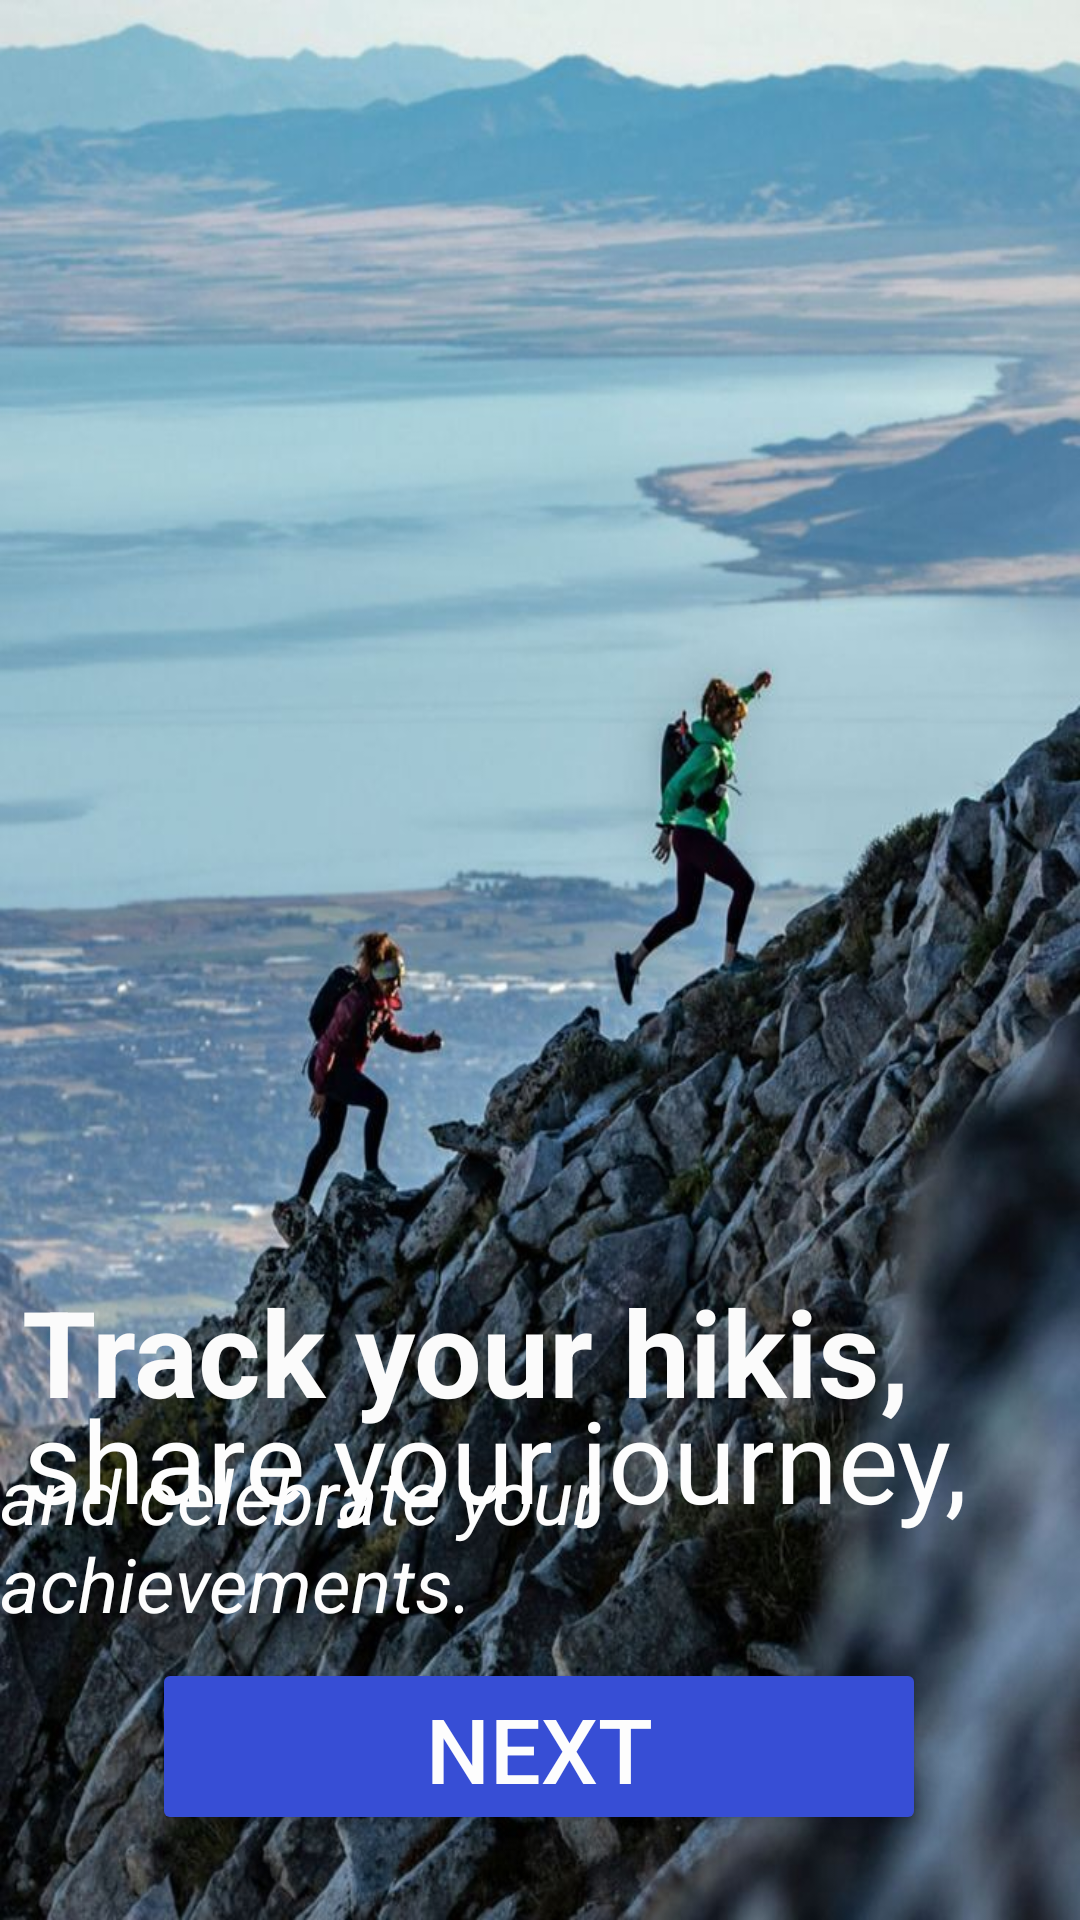

Android layout source for this screen:
<!-- AndroidManifest.xml: application theme Theme.HikeSyncApp -->
<!-- res/layout/activity_onboradscreen3.xml -->
<?xml version="1.0" encoding="utf-8"?>
<androidx.constraintlayout.widget.ConstraintLayout xmlns:android="http://schemas.android.com/apk/res/android"
    xmlns:app="http://schemas.android.com/apk/res-auto"
    xmlns:tools="http://schemas.android.com/tools"
    android:layout_width="match_parent"
    android:layout_height="match_parent"
    android:background="@drawable/onboard3">

    <TextView
        android:id="@+id/textView9"
        android:layout_width="318dp"
        android:layout_height="81dp"
        android:text="Track your hikis,"
        android:textColor="#FBFBFB"
        android:textSize="40dp"
        android:textStyle="bold"
        app:layout_constraintBottom_toBottomOf="parent"
        app:layout_constraintEnd_toEndOf="parent"
        app:layout_constraintHorizontal_bias="0.172"
        app:layout_constraintStart_toStartOf="parent"
        app:layout_constraintTop_toTopOf="parent"
        app:layout_constraintVertical_bias="0.758" />

    <TextView
        android:id="@+id/textView10"
        android:layout_width="wrap_content"
        android:layout_height="wrap_content"
        android:text="share your journey,"
        android:textColor="#FDFDFD"
        android:textSize="38dp"
        app:layout_constraintBottom_toBottomOf="parent"
        app:layout_constraintEnd_toEndOf="parent"
        app:layout_constraintHorizontal_bias="0.168"
        app:layout_constraintStart_toStartOf="parent"
        app:layout_constraintTop_toTopOf="parent"
        app:layout_constraintVertical_bias="0.782" />

    <TextView
        android:id="@+id/textView11"
        android:layout_width="wrap_content"
        android:layout_height="wrap_content"
        android:text="and celebrate your achievements."
        android:textColor="#FDFDFD"
        android:textSize="25dp"
        android:textStyle="italic"
        app:layout_constraintBottom_toBottomOf="parent"
        app:layout_constraintEnd_toEndOf="parent"
        app:layout_constraintHorizontal_bias="0.347"
        app:layout_constraintStart_toStartOf="parent"
        app:layout_constraintTop_toTopOf="parent"
        app:layout_constraintVertical_bias="0.835" />

    <Button
        android:id="@+id/button3"
        android:layout_width="258dp"
        android:layout_height="59dp"
        android:backgroundTint="#374ED5"
        android:shadowColor="@color/black"
        android:text="Next"
        android:textColor="#FDFDFD"
        android:textColorHighlight="#F4F4F4"
        android:textColorHint="#C13636"
        android:textColorLink="#FAFAFA"
        android:textSize="30dp"
        app:layout_constraintBottom_toBottomOf="parent"
        app:layout_constraintEnd_toEndOf="parent"
        app:layout_constraintHorizontal_bias="0.498"
        app:layout_constraintStart_toStartOf="parent"
        app:layout_constraintTop_toTopOf="parent"
        app:layout_constraintVertical_bias="0.951" />
</androidx.constraintlayout.widget.ConstraintLayout>
<!-- resources referenced by this layout -->
<resources>
  <color name="black">#FF000000</color>
  <!-- drawable onboard3: jpeg bitmap (drawable, 110807 bytes) -->
  <style name="Theme.HikeSyncApp" parent="Base.Theme.HikeSyncApp" />
  <style name="Base.Theme.HikeSyncApp" parent="Theme.Material3.DayNight.NoActionBar">
          
          
      </style>
</resources>
